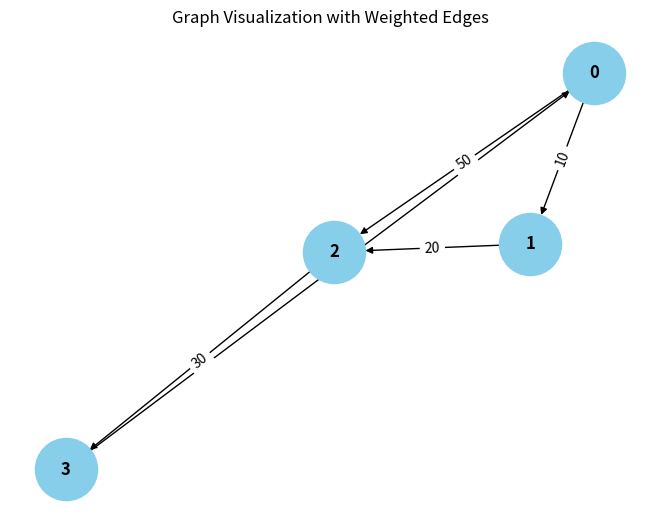

Write the Python code that produced this figure.
from collections import defaultdict

# ---------------------------
# WeightedGraph Class
# ---------------------------
class WeightedGraph:
    def __init__(self, vertices):
        self.vertices = vertices
        self.adj_list = {i: [] for i in range(vertices)}  # Adjacency list for the graph
        self.edges = []  # List to store the edges (u, v, weight)

    def add_edge(self, u, v, weight):
        """Add a single edge to the graph."""
        if (u, v, weight) not in self.edges:
            self.edges.append((u, v, weight))
            self.adj_list[u].append((v, weight))

    def add_multiple_edges(self, edges):
        """Add multiple edges at once."""
        for u, v, weight in edges:
            self.add_edge(u, v, weight)

    def get_edges(self):
        """Return all edges in the graph."""
        return self.edges

    def print_edges(self):
        """Print the edges of the graph."""
        print("Edges in the graph:")
        for u, v, weight in self.edges:
            print(f"{u} -> {v} (Weight: {weight})")

    def print_adj_list(self):
        """Print the adjacency list of the graph."""
        print("Adjacency List of the graph:")
        for u in self.adj_list:
            print(f"{u} -> {self.adj_list[u]}")

    def is_cyclic_directed(self):
        """Detect if there is a cycle in a directed graph using DFS."""
        visited = [False] * self.vertices
        rec_stack = [False] * self.vertices

        def dfs(v):
            visited[v] = True
            rec_stack[v] = True
            for neighbor, _ in self.adj_list[v]:
                if not visited[neighbor] and dfs(neighbor):
                    return True
                elif rec_stack[neighbor]:
                    return True
            rec_stack[v] = False
            return False

        for node in range(self.vertices):
            if not visited[node]:
                if dfs(node):
                    return True
        return False

    def is_cyclic_undirected(self):
        """Detect if there is a cycle in an undirected graph using DFS."""
        visited = [False] * self.vertices

        def dfs(v, parent):
            visited[v] = True
            for neighbor, _ in self.adj_list[v]:
                if not visited[neighbor]:
                    if dfs(neighbor, v):
                        return True
                elif parent != neighbor:
                    return True
            return False

        for node in range(self.vertices):
            if not visited[node]:
                if dfs(node, -1):
                    return True
        return False

    def is_negative_cycle(self):
        """Detect if there is a negative cycle using Bellman-Ford."""
        dist = [float("inf")] * self.vertices
        dist[0] = 0  # Start from node 0

        for _ in range(self.vertices - 1):
            for u, v, weight in self.edges:
                if dist[u] != float("inf") and dist[u] + weight < dist[v]:
                    dist[v] = dist[u] + weight

        for u, v, weight in self.edges:
            if dist[u] != float("inf") and dist[u] + weight < dist[v]:
                return True  # Negative cycle detected
        return False

    def reset_graph(self):
        """Reset the graph to its empty state."""
        self.edges = []  # Clear all edges
        self.adj_list = {i: [] for i in range(self.vertices)}  # Reset adjacency list for each vertex

    def union(self, parent, u, v):
        """Union-find helper function."""
        root_u = self.find_parent(parent, u)
        root_v = self.find_parent(parent, v)
        if root_u != root_v:
            parent[root_u] = root_v

    def find_parent(self, parent, v):
        """Find the root of the node using path compression."""
        if parent[v] == -1:
            return v
        parent[v] = self.find_parent(parent, parent[v])
        return parent[v]

    def is_cyclic_undirected_union_find(self):
        """Detect cycles in an undirected graph using Union-Find."""
        parent = [-1] * self.vertices

        for u, v, _ in self.edges:
            x = self.find_parent(parent, u)
            y = self.find_parent(parent, v)

            if x == y:
                return True
            self.union(parent, x, y)
        return False

    # ---------------------------
    # Helper functions for testing
    # ---------------------------

    def reset_graph_helper(self):
        """Reset the graph to an empty state for testing."""
        self.edges = []
        self.adj_list = defaultdict(list)

    def get_edges_helper(self):
        """Return all edges for testing."""
        return self.edges

    def add_multiple_edges_helper(self, edges):
        """Add multiple edges for testing."""
        for edge in edges:
            self.add_edge(*edge)

# ---------------------------
# Helper Class for Cycle Test Results
# ---------------------------
class CycleDetectionResults:
    def __init__(self):
        self.directed_cycle_detected = False
        self.undirected_cycle_detected = False
        self.negative_cycle_detected = False

# ---------------------------
# Additional Functionalities
# ---------------------------

class GraphRenderer:
    def __init__(self, graph):
        """Initialize the renderer for visualizing the graph."""
        self.graph = graph

    def render_edges(self):
        """Render the edges of the graph."""
        print("\nRendering edges of the graph:")
        for u, v, weight in self.graph.get_edges():
            print(f"{u} -> {v} (Weight: {weight})")

    def render_adj_list(self):
        """Render the adjacency list of the graph."""
        print("\nRendering adjacency list:")
        self.graph.print_adj_list()

    def render_summary(self):
        """Render a summary of the graph."""
        print("\nGraph summary:")
        print(f"Total vertices: {self.graph.vertices}")
        print(f"Total edges: {len(self.graph.get_edges())}")
        print(f"Is cyclic (directed): {self.graph.is_cyclic_directed()}")
        print(f"Is cyclic (undirected): {self.graph.is_cyclic_undirected()}")
        print(f"Has negative cycle: {self.graph.is_negative_cycle()}")

import matplotlib.pyplot as plt
import networkx as nx

class WeightedGraphVisualization:
    def __init__(self, graph):
        """Initialize the visualization of weighted graph."""
        self.graph = graph

    def visualize(self):
        """Visualize the graph with weighted edges using networkx and matplotlib."""
        G = nx.DiGraph()  # Using DiGraph for directed graph visualization

        # Add edges to the networkx graph
        for u, v, weight in self.graph.get_edges():
            G.add_edge(u, v, weight=weight)

        # Draw the graph
        pos = nx.spring_layout(G)  # Layout for node positioning
        edge_labels = nx.get_edge_attributes(G, 'weight')

        # Draw nodes, edges, and labels
        nx.draw(G, pos, with_labels=True, node_color='skyblue', node_size=2000, font_size=12, font_weight='bold')
        nx.draw_networkx_edge_labels(G, pos, edge_labels=edge_labels)

        # Display the plot
        plt.title("Graph Visualization with Weighted Edges")
        plt.show()


# ---------------------------
# Main Program
# ---------------------------

class WeightedGraphHandler:
    def __init__(self, vertices):
        """Initialize the graph handler."""
        self.graph = WeightedGraph(vertices)
        self.renderer = GraphRenderer(self.graph)
        self.visualizer = WeightedGraphVisualization(self.graph)

    def add_edges(self, edges):
        """Add edges to the graph."""
        for edge in edges:
            self.graph.add_edge(*edge)

    def render_graph(self):
        """Render the graph using the renderer."""
        self.renderer.render_edges()
        self.renderer.render_adj_list()

    def visualize_graph(self):
        """Visualize the graph using the visualizer."""
        self.visualizer.visualize()

    def cycle_detection_summary(self):
        """Print the cycle detection summary."""
        print("\nCycle detection summary:")
        print(f"Directed cycle detected: {self.graph.is_cyclic_directed()}")
        print(f"Undirected cycle detected: {self.graph.is_cyclic_undirected()}")
        print(f"Negative cycle detected: {self.graph.is_negative_cycle()}")

# ---------------------------
# Extended Graph Operations
# ---------------------------

class GraphCycleAnalysis:
    def __init__(self, graph):
        """Initialize cycle analysis on the graph."""
        self.graph = graph
        self.results = CycleDetectionResults()

    def analyze_cycles(self):
        """Analyze different types of cycles in the graph."""
        self.results.directed_cycle_detected = self.graph.is_cyclic_directed()
        self.results.undirected_cycle_detected = self.graph.is_cyclic_undirected()
        self.results.negative_cycle_detected = self.graph.is_negative_cycle()

    def print_analysis(self):
        """Print the analysis results."""
        print(f"Directed cycle detected: {self.results.directed_cycle_detected}")
        print(f"Undirected cycle detected: {self.results.undirected_cycle_detected}")
        print(f"Negative cycle detected: {self.results.negative_cycle_detected}")

# ---------------------------
# Main Function
# ---------------------------

if __name__ == "__main__":
    # Create a graph with 4 vertices (0, 1, 2, 3)
    graph_handler = WeightedGraphHandler(4)

    # Add some sample edges (u, v, weight)
    edges = [
        (0, 1, 10),  # Edge from 0 to 1 with weight 10
        (1, 2, 20),  # Edge from 1 to 2 with weight 20
        (2, 3, 30),  # Edge from 2 to 3 with weight 30
        (3, 0, -1),  # Edge from 3 to 0 with weight 40 (creates a directed cycle: 0 -> 1 -> 2 -> 3 -> 0)
        (0, 2, 50)  # Edge from 0 to 2 with weight 50
    ]

    # Add edges to the graph
    graph_handler.add_edges(edges)

    # Render the graph's edges and adjacency list
    graph_handler.render_graph()

    # Visualize the graph
    graph_handler.visualize_graph()

    # Detect and print the cycle results
    graph_handler.cycle_detection_summary()

    # Analyze cycles in detail
    cycle_analysis = GraphCycleAnalysis(graph_handler.graph)
    cycle_analysis.analyze_cycles()
    cycle_analysis.print_analysis()
